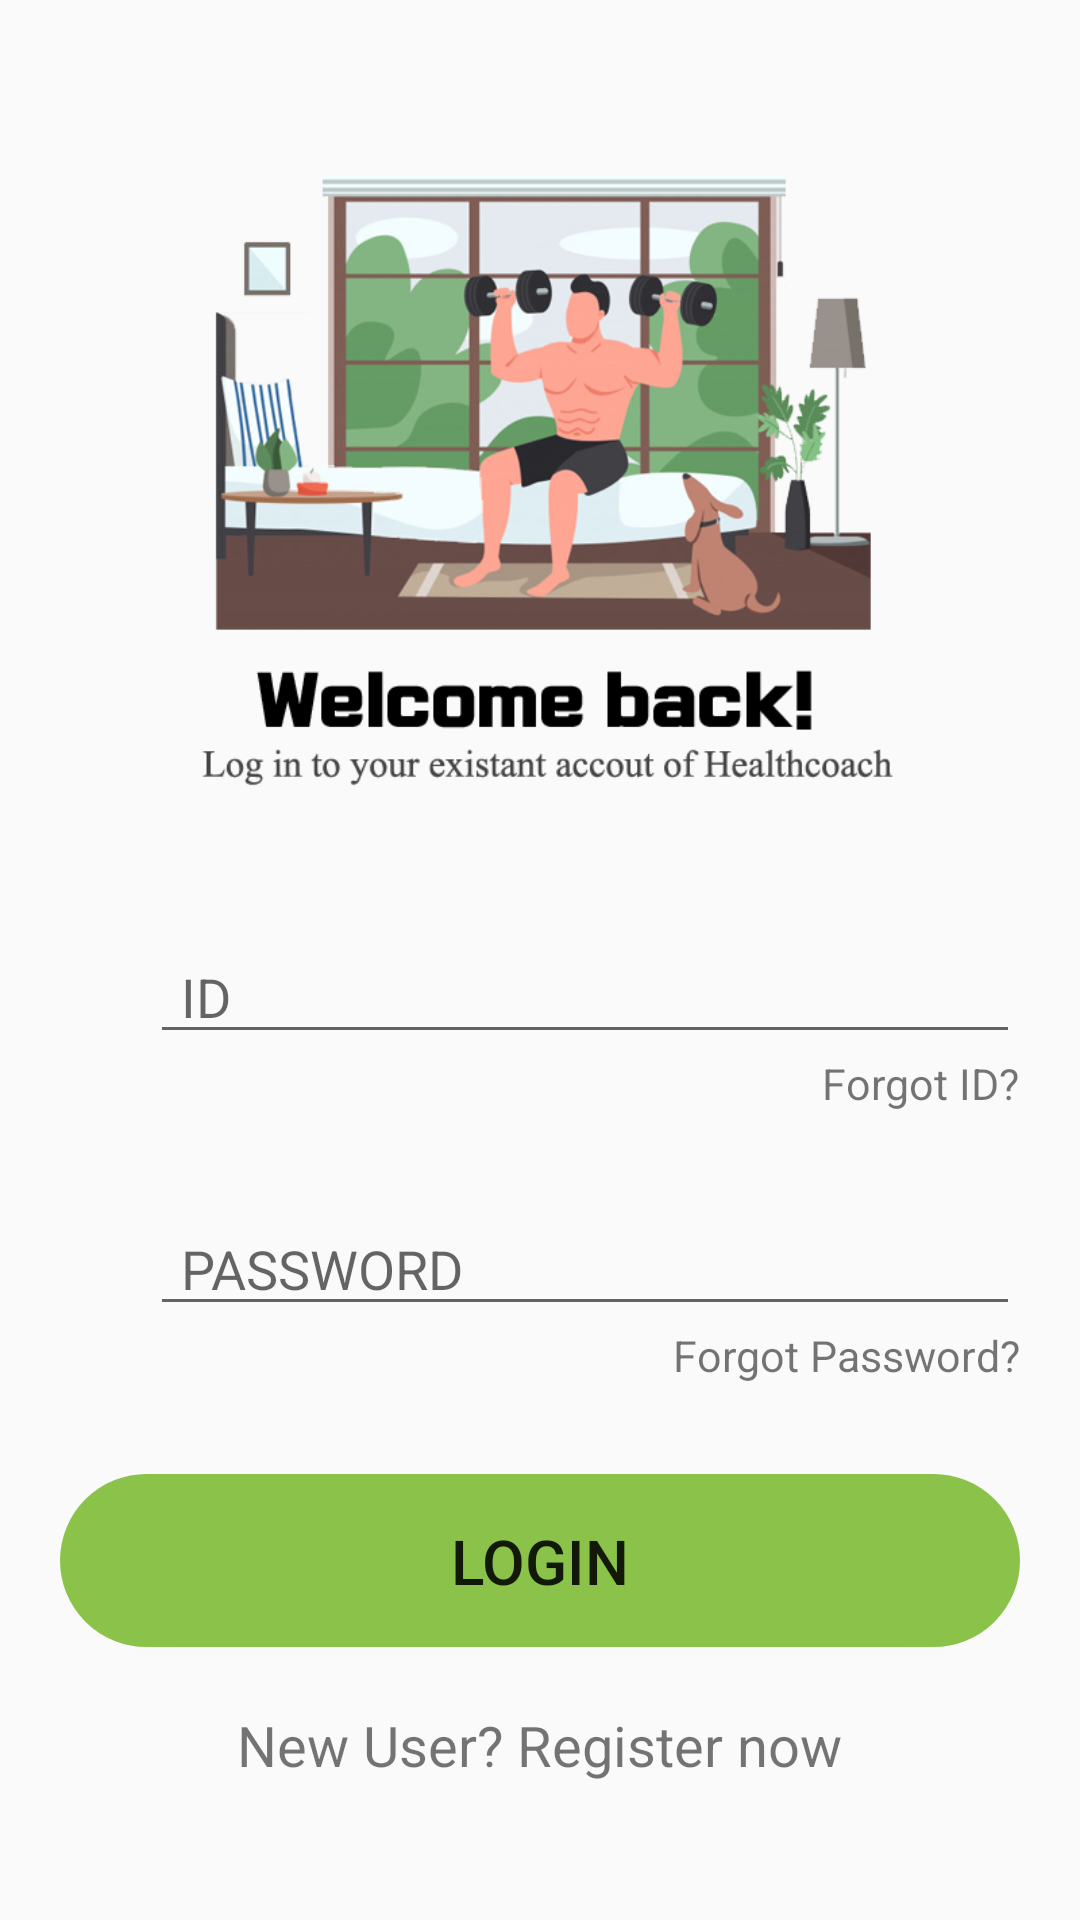

Android layout source for this screen:
<!-- AndroidManifest.xml: application theme AppTheme -->
<!-- res/layout/activity_main.xml -->
<?xml version="1.0" encoding="utf-8"?>

<LinearLayout xmlns:android="http://schemas.android.com/apk/res/android"
    xmlns:app="http://schemas.android.com/apk/res-auto"
    xmlns:tools="http://schemas.android.com/tools"
    android:layout_width="match_parent"
    android:layout_height="wrap_content"
    android:orientation="vertical"
    tools:context=".MainActivity"
    android:layout_marginLeft="10dp"
    android:layout_marginRight="10dp"
    android:layout_gravity="center"
    >

    <ImageView
        android:layout_width="match_parent"
        android:layout_height="310dp"
        android:src="@drawable/login_3"/>


    <LinearLayout
        android:layout_width="match_parent"
        android:layout_height="wrap_content"
        android:orientation="horizontal">

        <ImageView
            android:layout_width="match_parent"
            android:layout_height="30dp"
            android:src="@drawable/user"
            android:layout_marginLeft="20dp"
            android:layout_gravity="center"
            android:layout_weight="8"/>

        <EditText
            android:layout_width="match_parent"
            android:layout_height="wrap_content"
            android:layout_marginLeft="10dp"
            android:layout_marginRight="20dp"
            android:id="@+id/id"
            android:hint="ID"
            android:paddingLeft="5pt"
            android:layout_weight="1"/>

    </LinearLayout>


    <TextView
        android:layout_width="wrap_content"
        android:layout_height="wrap_content"
        android:text="Forgot ID?"
        android:layout_gravity="right"
        android:layout_marginRight="20dp"
        android:textSize="7pt"
        android:id="@+id/forgotid"
        android:onClick="onClick"/>


    <LinearLayout
        android:layout_width="match_parent"
        android:layout_height="wrap_content"
        android:orientation="horizontal"
        android:layout_marginTop="30dp">

        <ImageView
            android:layout_width="match_parent"
            android:layout_height="30dp"
            android:src="@drawable/password"
            android:layout_marginLeft="20dp"
            android:layout_gravity="center"
            android:layout_weight="8"/>

        <EditText
            android:layout_width="match_parent"
            android:layout_height="wrap_content"
            android:layout_marginLeft="10dp"
            android:layout_marginRight="20dp"
            android:id="@+id/pw"
            android:inputType="textPassword"
            android:hint="PASSWORD"
            android:paddingLeft="5pt"
            android:layout_weight="1"/>

    </LinearLayout>

    <TextView
        android:layout_width="wrap_content"
        android:layout_height="wrap_content"
        android:text="Forgot Password?"
        android:layout_gravity="right"
        android:layout_marginRight="20dp"
        android:textSize="7pt"
        android:id="@+id/forgotpw"
        android:onClick="onClick"/>

    <Button
        android:layout_width="match_parent"
        android:layout_height="wrap_content"
        android:layout_marginLeft="20dp"
        android:textSize="10pt"
        android:text="Login"
        android:layout_gravity="right"
        android:layout_marginTop="30dp"
        android:layout_marginRight="20dp"
        android:paddingTop="15dp"
        android:paddingBottom="15dp"
        android:id="@+id/logbt"
        android:onClick="onClick"
        android:background="@drawable/button_background"
        /> 

    <TextView
        android:layout_width="wrap_content"
        android:layout_height="wrap_content"
        android:text="New User? Register now"
        android:layout_gravity="center"
        android:layout_marginTop="20dp"
        android:textSize="9pt"
        android:id="@+id/signbt"
        android:onClick="onClick"/> 


</LinearLayout>
<!-- resources referenced by this layout -->
<resources>
  <!-- drawable button_background (drawable) -->
  <?xml version="1.0" encoding="utf-8"?>
  
  <shape xmlns:android="http://schemas.android.com/apk/res/android"
      android:padding="10dp"
      android:shape="rectangle" >
      <solid android:color="#8BC34A" />
      <corners
          android:bottomLeftRadius="30dp"
          android:bottomRightRadius="30dp"
          android:topLeftRadius="30dp"
          android:topRightRadius="30dp" />
      <stroke
          android:width="1dp"
          android:color="#8BC34A" />
  </shape>
  <!-- drawable login_3: png bitmap (drawable-v24, 142902 bytes) -->
  <style name="AppTheme" parent="Theme.AppCompat.Light.DarkActionBar">
          
          <item name="colorPrimary">@color/colorPrimary</item>
          <item name="colorPrimaryDark">@color/colorPrimaryDark</item>
          <item name="colorAccent">@color/colorAccent</item>
  
          
          <item name="windowActionBar">false</item>
          <item name="windowNoTitle">true</item>
  
          <item name="android:statusBarColor">#000000</item>
  
      </style>
  <color name="colorPrimary">#6200EE</color>
  <color name="colorPrimaryDark">#3700B3</color>
  <color name="colorAccent">#03DAC5</color>
</resources>
